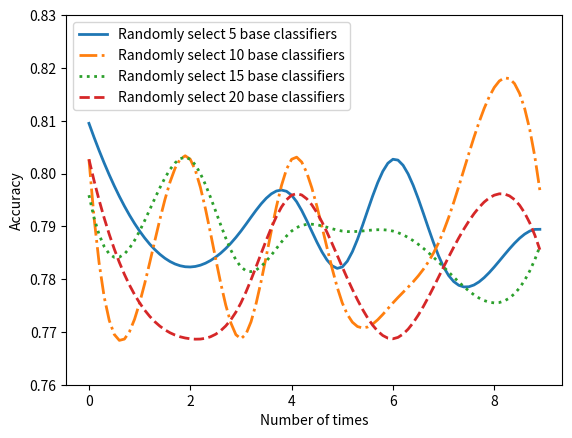

This chart was generated by the following Python code:
import matplotlib.pyplot as plt
import numpy as np
import seaborn as sns
from scipy import interpolate
#######################################data##########################################
#sm
sm_16 = [0.8095, 0.7891, 0.7823, 0.7891, 0.7959, 0.7823, 0.8027, 0.7823, 0.7823, 0.7891]
sm_17 = [0.8027, 0.7755, 0.8027, 0.7687, 0.8027, 0.7755, 0.7755, 0.7891, 0.8163, 0.7891]
sm_18 = [0.7959, 0.7891, 0.8027, 0.7823, 0.7891, 0.7891, 0.7891, 0.7823, 0.7755, 0.7891]
sm_19 = [0.8027, 0.7755, 0.7687, 0.7755, 0.7959, 0.7823, 0.7687, 0.7823, 0.7959, 0.7823]
# sm_20 = [0.8362, 0.8318, 0.8362, 0.8274, 0.8362, 0.8318, 0.8318, 0.8362, 0.8407, 0.8362]
#########################################PLOT#######################################
x = range(len(sm_16))
xnew =np.arange(0,9,0.1)
sm_16_func = interpolate.interp1d(x,sm_16,kind='cubic')
sm_c_16 = sm_16_func(xnew)
sm_17_func = interpolate.interp1d(x,sm_17,kind='cubic')
sm_c_17 = sm_17_func(xnew)
sm_18_func = interpolate.interp1d(x,sm_18,kind='cubic')
sm_c_18 = sm_18_func(xnew)
sm_19_func = interpolate.interp1d(x,sm_19,kind='cubic')
sm_c_19 = sm_19_func(xnew)
# sm_20_func = interpolate.interp1d(x,sm_20,kind='cubic')
# sm_c_20 = sm_20_func(xnew)
# Plot
plt.figure()
plt.plot(xnew, sm_c_16,  ms=6, label='Randomly select 5 base classifiers',linewidth=2)
plt.plot(xnew, sm_c_17,  ms=6, label='Randomly select 10 base classifiers',linestyle='-.',linewidth=2)
plt.plot(xnew, sm_c_18,  ms=6, label='Randomly select 15 base classifiers',linestyle=':',linewidth=2)
plt.plot(xnew, sm_c_19,  ms=6, label='Randomly select 20 base classifiers',linestyle='--',linewidth=2)
# plt.plot(xnew, sm_c_20,  ms=6, label='25',linestyle='-',linewidth=2)

plt.legend(loc='upper left', fontsize=10) # 让图例生效
plt.yticks([0.76, 0.77, 0.78, 0.79, 0.80, 0.81, 0.82, 0.83])
plt.ylabel("Accuracy") #Y轴标签
plt.xlabel('Number of times')
#number of times
plt.show()